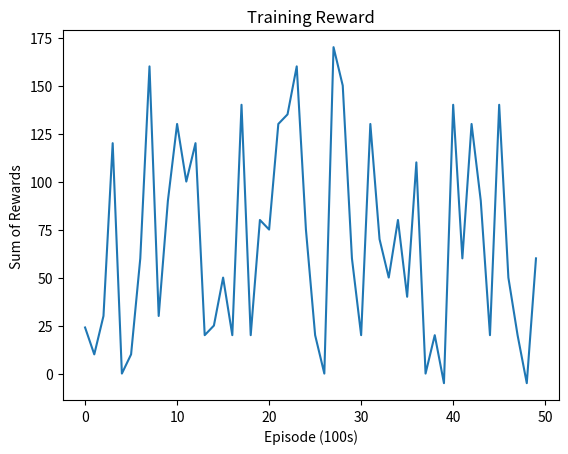

Recreate this plot in Python.
import numpy as np
import random
import matplotlib.pyplot as plt
qMatrix = None

# rewards
CAN = 10
WALL = -5
EMPTY = -1

# states
CANSTATE = 0
WALLSTATE = 1
EMPTYSTATE = 2

N = 5000
M = 200
eta = 0.2
gamma = 0.9


class Grid:
    def __init__(self, robby=(-1, -1)):

        self.grid = np.zeros((10, 10))
        for x in range(10):
            for y in range(10):
                self.grid[x, y] = random.randint(0, 1)
                # self.grid[x, y] = bool(random.getrandbits(1))
        self.robby = robby

    def newLocation(self, loc=(0, 0)):
        self.robby = loc
        # print("robby: ", self.robby)


class Robot:

    def __init__(self):
        # robby is randomly placed
        self.xCoor = random.randint(0, 9)
        self.yCoor = random.randint(0, 9)

        self.reward = 0
        self.senseCurrent = -1
        self.senseNorth = -1
        self.senseSouth = -1
        self.senseEast = -1
        self.senseWest = -1

        # set up grid with robby placement
        self.rGrid = Grid((self.xCoor, self.yCoor))

    # calculate the state in the qmatrix
    def myState(self):
        qMatrixState = (3**0)*self.senseCurrent + (3**1)*self.senseEast + \
            (3**2) * self.senseWest + (3**3) * \
            self.senseSouth + (3**4)*self.senseNorth
        return qMatrixState

# sensors
    def sensor(self):
        # current
        if self.rGrid.grid[self.xCoor, self.yCoor] == 1:
            self.senseCurrent = CANSTATE
        else:
            self.senseCurrent = EMPTYSTATE

        # north
        if self.xCoor == 0:
            self.senseNorth = WALLSTATE
        elif self.rGrid.grid[self.xCoor - 1, self.yCoor] == 1:
            self.senseNorth = CANSTATE
        else:
            self.senseNorth = EMPTYSTATE

        # south
        if self.xCoor == 9:
            self.senseSouth = WALLSTATE
        elif self.rGrid.grid[self.xCoor + 1, self.yCoor] == 1:
            self.senseSouth = CANSTATE
        else:
            self.senseSouth = EMPTYSTATE

        # east
        if self.yCoor == 9:
            self.senseEast = WALLSTATE
        elif self.rGrid.grid[self.xCoor, self.yCoor + 1] == 1:
            self.senseEast = CANSTATE
        else:
            self.senseEast = EMPTYSTATE

        # west
        if self.yCoor == 0:
            self.senseWest = WALLSTATE
        elif self.rGrid.grid[self.xCoor, self.yCoor - 1] == 1:
            self.senseWest = CANSTATE
        else:
            self.senseWest = EMPTYSTATE


# actions


    def moveNorth(self):
        # if we are at the most north point, & try to go north, hit wall
        if self.xCoor == 0:
            self.reward += WALL
            self.sensor()
            return WALL
        else:
            self. xCoor -= 1
            self.rGrid.newLocation((self.xCoor, self.yCoor))
            self.sensor()
            return 0

    def moveSouth(self):
        if self.xCoor == 9:
            self.reward += WALL
            self.sensor()
            return WALL
        else:
            self. xCoor += 1
            self.rGrid.newLocation((self.xCoor, self.yCoor))
            self.sensor()
            return 0

    def moveEast(self):
        if self.yCoor == 9:
            self.reward += WALL
            self.sensor()
            return WALL
        else:
            self. yCoor += 1
            self.rGrid.newLocation((self.xCoor, self.yCoor))
            self.sensor()
            return 0

    def moveWest(self):
        if self.yCoor == 0:
            self.reward += WALL
            self.sensor()
            return WALL
        else:
            self.yCoor -= 1
            self.rGrid.newLocation((self.xCoor, self.yCoor))
            self.sensor()
            return 0

    def pickUpCan(self):
        if self.rGrid.grid[self.xCoor, self.yCoor]:
            self.reward += CAN
            self.rGrid.grid[self.xCoor, self.yCoor] = 0
            self.sensor()
            return CAN
        else:
            self.reward += EMPTY
            return EMPTY

    def randomAction(self, random):
        if random == 0:
            return self.moveNorth()
        elif random == 1:
            return self.moveSouth()
        elif random == 2:
            return self.moveEast()
        elif random == 3:
            return self.moveWest()
        elif random == 4:
            return self.pickUpCan()


def main():

    # Initial training for Robby
    epsilon = 0.1
    qMatrix = np.zeros((3**5, 5))  # (states, actions)

    count = 0
    rewards = []
    for epoch in range(N):
        # print(epoch)
        robby = Robot()

        for step in range(M):

            # observe robby's current state
            currentState = robby.myState()
            reward = 0
            # print("current state: ", currentState)

            # choose an action a using e-greedy action selection
            action = None
            if random.random() < epsilon:  # take random action b/w 0 and 1
                action = random.randint(0, 4)
                # receive reward
                reward = robby.randomAction(action)
            else:
                # if all actions are zero, choose one at random
                if np.count_nonzero(qMatrix[robby.myState(), :]) == 0:
                    action = random.randint(0, 4)

                else:  # else choose the best action
                    action = np.argmax(qMatrix[robby.myState(), :])
                # receive reward
                reward = robby.randomAction(action)

            # calculate formula

            old_q_value = qMatrix[currentState, action]
            # observe robbys new state
            max_q_value = max(qMatrix[robby.myState(), :])

            # update q formula
            qMatrix[currentState, action] += eta * \
                (reward + gamma*(int(max_q_value) - old_q_value))

        if epoch % 50 == 0 and epsilon >= 0.05:
            epsilon -= 0.05
        # print("Epsilon value: ", epsilon)

        if epoch % 100 == 0:
            rewards.append(robby.reward)

    # Now run again with epsilon set at 0.1, using the same trained qmatrix
    # This time, the qmatrix is not updated.
    epsilon = 0.1
    trainedReward = []
    for epoch in range(N):
        robby = Robot()
        for step in range(M):
            # print(step)
            currentState = robby.myState()
            reward = 0
            # print("current state: ", currentState)
            action = None

            if random.random() < epsilon:  # take random action
                action = random.randint(0, 4)
                reward = robby.randomAction(action)
            else:
                # if all actions are zero, choose one at random
                if np.count_nonzero(qMatrix[robby.myState(), :]) == 0:
                    action = random.randint(0, 4)

                else:  # else choose the best action
                    action = np.argmax(qMatrix[robby.myState(), :])

                reward = robby.randomAction(action)

        if epoch % 100 == 0:
            trainedReward.append(robby.reward)

    # print("TrainingReward values: ", rewards)
    print("The Test-average is: ", np.average(trainedReward))
    print("The Test-standard-deviation is: ", np.std(trainedReward))

    plt.plot(rewards)
    plt.ylabel('Sum of Rewards')
    plt.xlabel('Episode (100s)')
    plt.title('Training Reward')
    plt.show()


if __name__ == '__main__':
    main()
